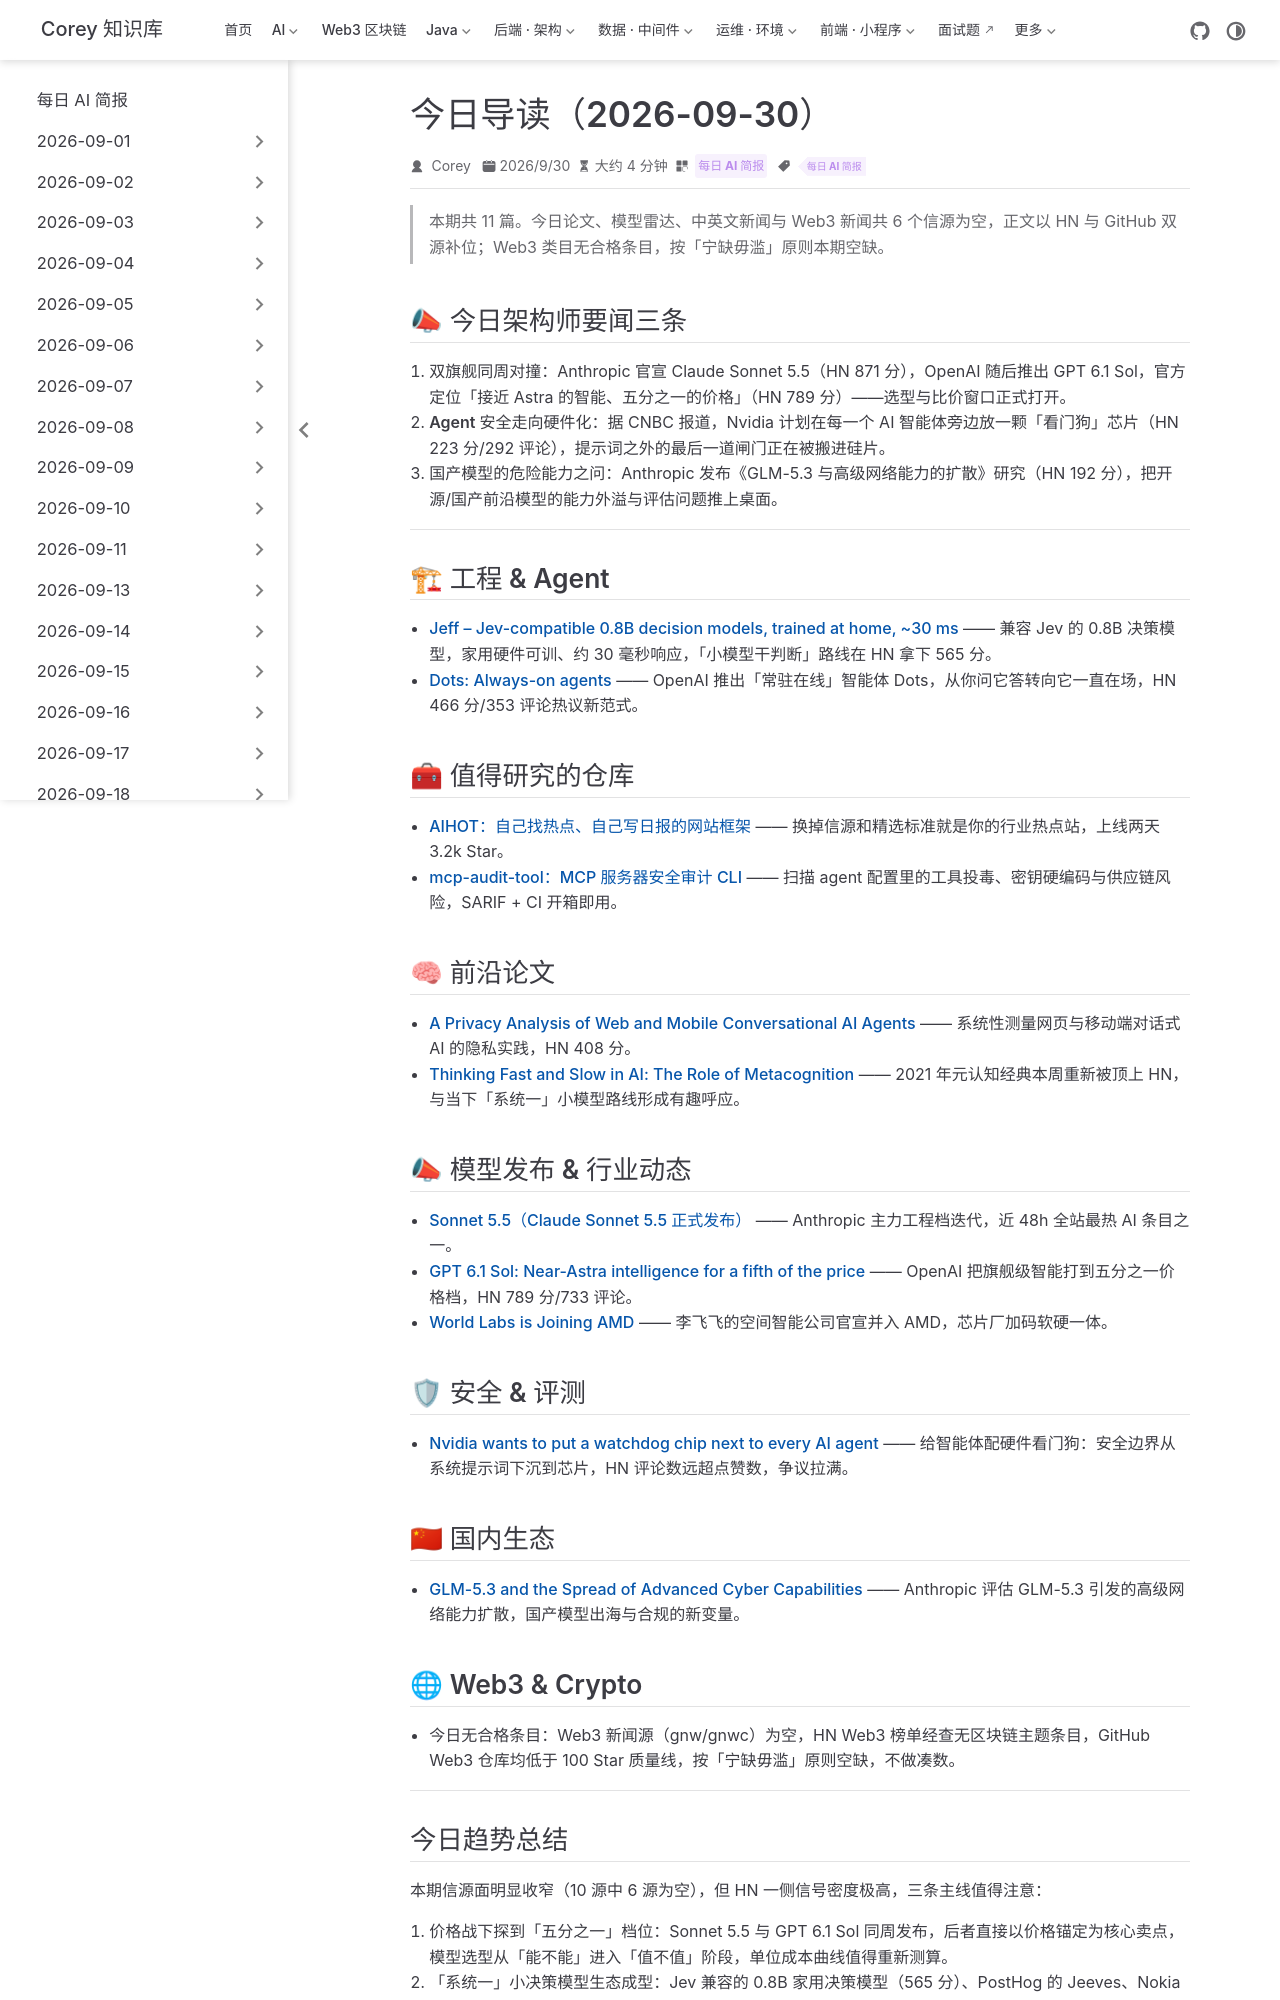

repository: code-corey/code-corey.github.io · page: News/2026-09-30/00-今日导读.html · generator: jekyll

---
title: "今日导读（2026-09-30）"
shortTitle: "09-30 今日导读"
sidebarGroup: "2026-09-30"
order: 0
date: 2026-09-30
category:
  - "每日 AI 简报"
tag:
  - "每日 AI 简报"
description: "Anthropic 与 OpenAI 同周发布 Sonnet 5.5 与 GPT 6.1 Sol；Jev 小决策模型生态爆发；Nvidia 拟为 AI 智能体配硬件看门狗。"
---

# 今日导读（2026-09-30）

> 本期共 11 篇。今日论文、模型雷达、中英文新闻与 Web3 新闻共 6 个信源为空，正文以 HN 与 GitHub 双源补位；Web3 类目无合格条目，按「宁缺毋滥」原则本期空缺。

## 📣 今日架构师要闻三条

1. **双旗舰同周对撞**：Anthropic 官宣 Claude Sonnet 5.5（HN 871 分），OpenAI 随后推出 GPT 6.1 Sol，官方定位「接近 Astra 的智能、五分之一的价格」（HN 789 分）——选型与比价窗口正式打开。
2. **Agent 安全走向硬件化**：据 CNBC 报道，Nvidia 计划在每一个 AI 智能体旁边放一颗「看门狗」芯片（HN 223 分/292 评论），提示词之外的最后一道闸门正在被搬进硅片。
3. **国产模型的危险能力之问**：Anthropic 发布《GLM-5.3 与高级网络能力的扩散》研究（HN 192 分），把开源/国产前沿模型的能力外溢与评估问题推上桌面。

---

## 🏗 工程 & Agent

- [Jeff – Jev-compatible 0.8B decision models, trained at home, ~30 ms](./01-jeff-08b-decision-models) —— 兼容 Jev 的 0.8B 决策模型，家用硬件可训、约 30 毫秒响应，「小模型干判断」路线在 HN 拿下 565 分。
- [Dots: Always-on agents](./02-openai-dots-always-on-agents) —— OpenAI 推出「常驻在线」智能体 Dots，从你问它答转向它一直在场，HN 466 分/353 评论热议新范式。

## 🧰 值得研究的仓库

- [AIHOT：自己找热点、自己写日报的网站框架](./03-aihot-self-running-hotspot-framework) —— 换掉信源和精选标准就是你的行业热点站，上线两天 3.2k Star。
- [mcp-audit-tool：MCP 服务器安全审计 CLI](./04-mcp-audit-tool) —— 扫描 agent 配置里的工具投毒、密钥硬编码与供应链风险，SARIF + CI 开箱即用。

## 🧠 前沿论文

- [A Privacy Analysis of Web and Mobile Conversational AI Agents](./05-privacy-analysis-conversational-ai-agents) —— 系统性测量网页与移动端对话式 AI 的隐私实践，HN 408 分。
- [Thinking Fast and Slow in AI: The Role of Metacognition](./06-metacognition-in-ai) —— 2021 年元认知经典本周重新被顶上 HN，与当下「系统一」小模型路线形成有趣呼应。

## 📣 模型发布 & 行业动态

- [Sonnet 5.5（Claude Sonnet 5.5 正式发布）](./07-claude-sonnet-5-5) —— Anthropic 主力工程档迭代，近 48h 全站最热 AI 条目之一。
- [GPT 6.1 Sol: Near-Astra intelligence for a fifth of the price](./08-gpt-6-1-sol) —— OpenAI 把旗舰级智能打到五分之一价格档，HN 789 分/733 评论。
- [World Labs is Joining AMD](./09-world-labs-joins-amd) —— 李飞飞的空间智能公司官宣并入 AMD，芯片厂加码软硬一体。

## 🛡 安全 & 评测

- [Nvidia wants to put a watchdog chip next to every AI agent](./10-nvidia-agent-watchdog-chip) —— 给智能体配硬件看门狗：安全边界从系统提示词下沉到芯片，HN 评论数远超点赞数，争议拉满。

## 🇨🇳 国内生态

- [GLM-5.3 and the Spread of Advanced Cyber Capabilities](./11-glm-5-3-cyber-capabilities) —— Anthropic 评估 GLM-5.3 引发的高级网络能力扩散，国产模型出海与合规的新变量。
